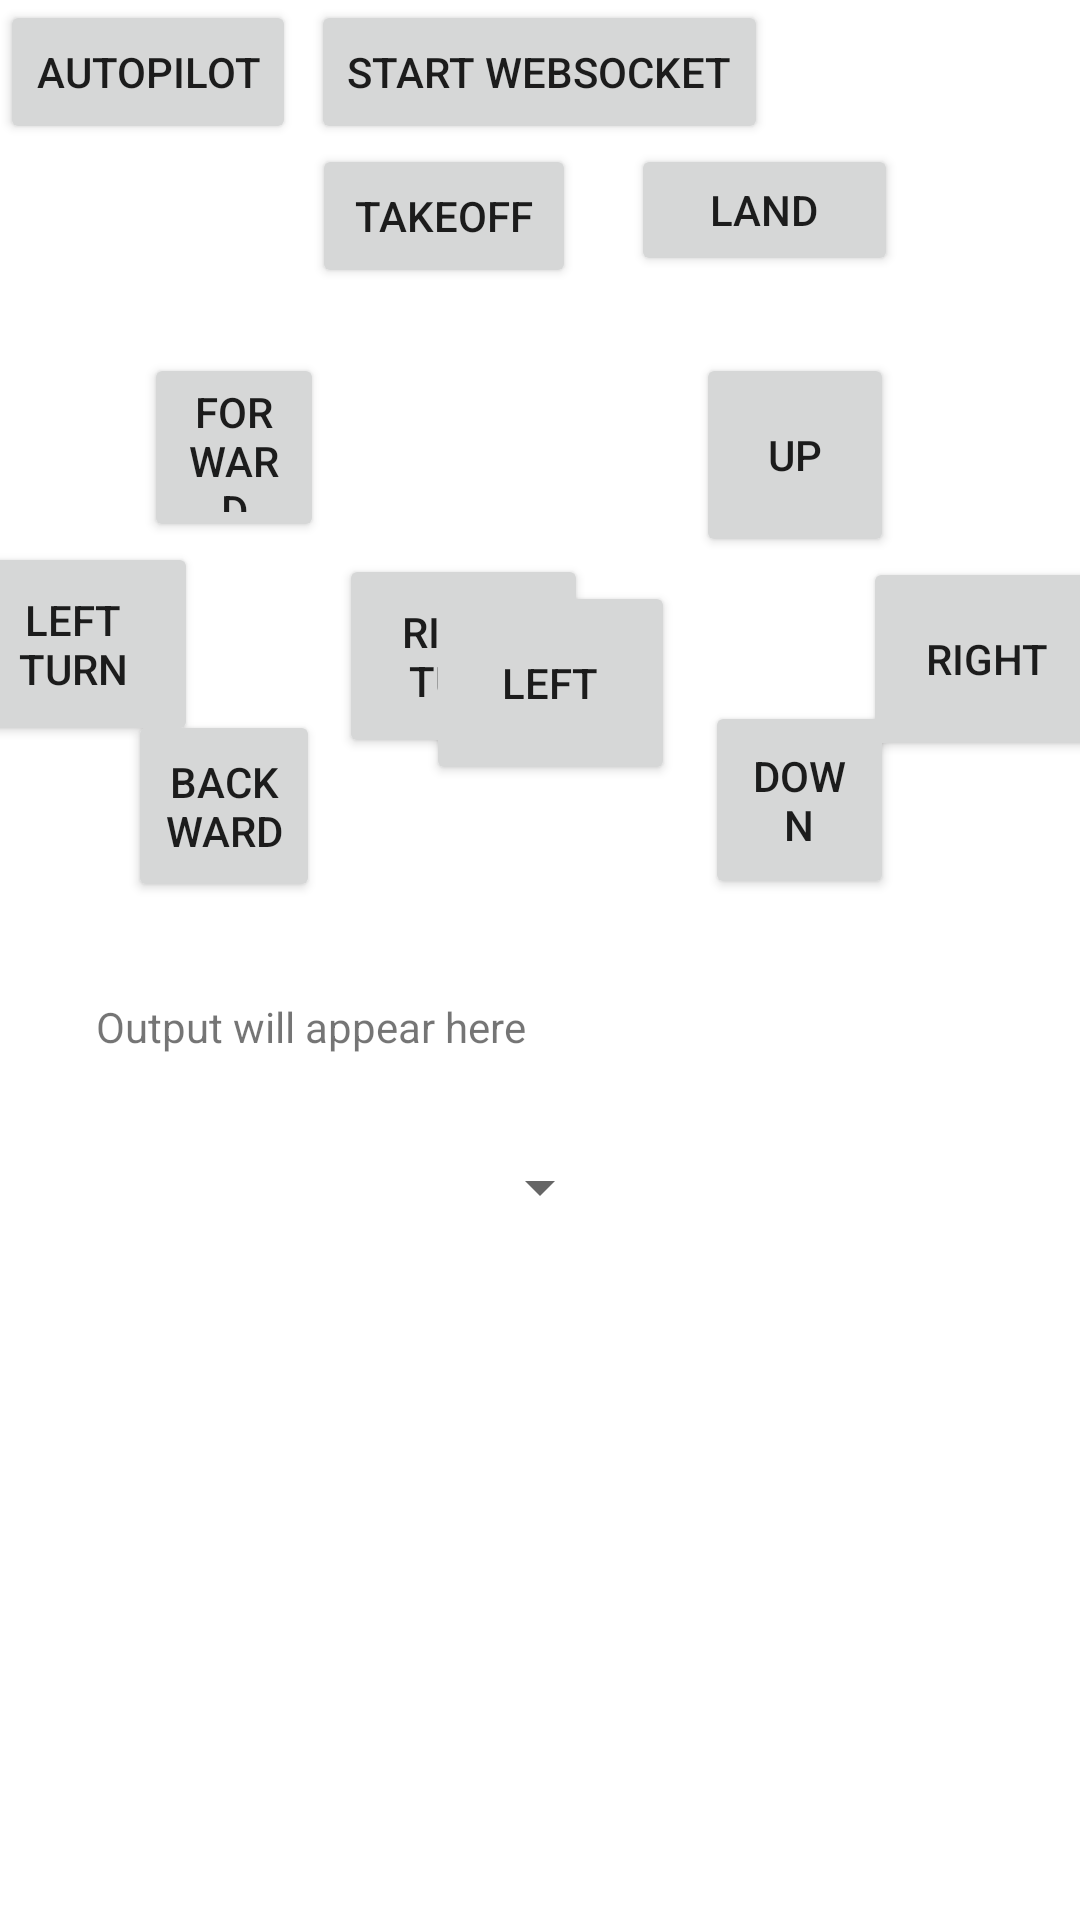

The Android layout XML behind this screen, and the referenced resources:
<!-- AndroidManifest.xml: application theme Theme.AirSimApp -->
<!-- res/layout/fragment_user_phone.xml -->
<androidx.constraintlayout.widget.ConstraintLayout xmlns:android="http://schemas.android.com/apk/res/android"
    xmlns:app="http://schemas.android.com/apk/res-auto"
    xmlns:tools="http://schemas.android.com/tools"
    android:id="@+id/constraintLayout"
    android:layout_width="match_parent"
    android:layout_height="match_parent">

    
    
    
    
    

    
    <Button
        android:id="@+id/start"
        android:layout_width="wrap_content"
        android:layout_height="wrap_content"
        android:text="Start WebSocket"
        app:layout_constraintEnd_toEndOf="parent"
        app:layout_constraintHorizontal_bias="0.499"
        app:layout_constraintStart_toStartOf="parent"
        app:layout_constraintTop_toTopOf="parent" />

    
    <Button
        android:id="@+id/takeoff"
        android:layout_width="wrap_content"
        android:layout_height="wrap_content"
        android:text="Takeoff"
        app:layout_constraintEnd_toEndOf="parent"
        app:layout_constraintHorizontal_bias="0.382"
        app:layout_constraintStart_toStartOf="parent"
        app:layout_constraintTop_toBottomOf="@+id/start" />

    

    
    <Button
        android:id="@+id/land"
        android:layout_width="89dp"
        android:layout_height="44dp"
        android:text="Land"
        app:layout_constraintEnd_toEndOf="parent"
        app:layout_constraintHorizontal_bias="0.232"
        app:layout_constraintStart_toEndOf="@+id/takeoff"
        app:layout_constraintTop_toBottomOf="@+id/start" />

    

    <androidx.constraintlayout.widget.ConstraintLayout
        android:id="@+id/button_layout"
        android:layout_width="match_parent"
        android:layout_height="wrap_content"
        android:layout_marginTop="8dp"
        app:layout_constraintEnd_toEndOf="parent"
        app:layout_constraintHorizontal_bias="0.0"
        app:layout_constraintStart_toStartOf="parent"
        app:layout_constraintTop_toBottomOf="@+id/takeoff">

        

        
        <Button
            android:id="@+id/forward"
            android:layout_width="60dp"
            android:layout_height="63dp"
            android:text="Forward"
            app:layout_constraintBottom_toBottomOf="parent"
            app:layout_constraintEnd_toEndOf="parent"
            app:layout_constraintHorizontal_bias="0.16"
            app:layout_constraintStart_toStartOf="parent"
            app:layout_constraintTop_toTopOf="parent"
            app:layout_constraintVertical_bias="0.103" />

        

        

        <Button
            android:id="@+id/go_up"
            android:layout_width="66dp"
            android:layout_height="68dp"
            android:text="Up"
            app:layout_constraintBottom_toBottomOf="parent"
            app:layout_constraintEnd_toEndOf="parent"
            app:layout_constraintHorizontal_bias="0.789"
            app:layout_constraintStart_toStartOf="parent"
            app:layout_constraintTop_toTopOf="parent"
            app:layout_constraintVertical_bias="0.106" />

        <Button
            android:id="@+id/backward"
            android:layout_width="64dp"
            android:layout_height="64dp"
            android:layout_marginTop="56dp"
            android:text="Backward"
            app:layout_constraintEnd_toStartOf="@+id/Rright"
            app:layout_constraintHorizontal_bias="0.872"
            app:layout_constraintStart_toStartOf="parent"
            app:layout_constraintTop_toBottomOf="@+id/forward" />

        

        <Button
            android:id="@+id/go_down"
            android:layout_width="63dp"
            android:layout_height="66dp"
            android:layout_marginTop="48dp"
            android:text="Down"
            app:layout_constraintEnd_toEndOf="parent"
            app:layout_constraintHorizontal_bias="0.141"
            app:layout_constraintStart_toEndOf="@+id/left"
            app:layout_constraintTop_toBottomOf="@+id/go_up" />

        <Button
            android:id="@+id/Rleft"
            android:layout_width="83dp"
            android:layout_height="68dp"
            android:text="Left Turn"
            app:layout_constraintEnd_toStartOf="@+id/forward"
            app:layout_constraintStart_toStartOf="parent"
            app:layout_constraintTop_toBottomOf="@+id/forward" />

        

        

        
        <Button
            android:id="@+id/Rright"
            android:layout_width="83dp"
            android:layout_height="68dp"
            android:layout_marginTop="4dp"
            android:text="Right Turn"
            app:layout_constraintEnd_toEndOf="parent"
            app:layout_constraintHorizontal_bias="0.029"
            app:layout_constraintStart_toEndOf="@+id/forward"
            app:layout_constraintTop_toBottomOf="@+id/forward" />

        <Button
            android:id="@+id/left"
            android:layout_width="83dp"
            android:layout_height="68dp"
            android:layout_marginTop="8dp"
            android:text="Left"
            app:layout_constraintEnd_toStartOf="@+id/go_up"
            app:layout_constraintHorizontal_bias="0.954"
            app:layout_constraintStart_toStartOf="parent"
            app:layout_constraintTop_toBottomOf="@+id/go_up" />

        <Button
            android:id="@+id/right"
            android:layout_width="83dp"
            android:layout_height="68dp"
            android:text="Right"
            app:layout_constraintEnd_toEndOf="parent"
            app:layout_constraintStart_toEndOf="@+id/go_up"
            app:layout_constraintTop_toBottomOf="@+id/go_up" />

    </androidx.constraintlayout.widget.ConstraintLayout>

    <TextView
        android:id="@+id/output"
        android:layout_width="wrap_content"
        android:layout_height="wrap_content"
        android:layout_margin="16dp"
        android:gravity="start"
        android:maxLines="5"
        android:padding="16dp"
        android:scrollbars="vertical"
        android:text="Output will appear here"
        app:layout_constraintStart_toStartOf="parent"
        app:layout_constraintTop_toBottomOf="@+id/button_layout" />

    
    <Spinner
        android:id="@+id/flight_controller_spinner"
        android:layout_width="wrap_content"
        android:layout_height="wrap_content"
        android:layout_marginTop="16dp"
        app:layout_constraintEnd_toEndOf="parent"
        app:layout_constraintStart_toStartOf="parent"
        app:layout_constraintTop_toBottomOf="@+id/output" />

    
    <Button
        android:id="@+id/autoPilotButton"
        android:layout_width="wrap_content"
        android:layout_height="wrap_content"
        android:text="Autopilot"
        app:layout_constraintEnd_toEndOf="parent"
        app:layout_constraintHorizontal_bias="0.0"
        app:layout_constraintStart_toStartOf="parent"
        app:layout_constraintTop_toTopOf="parent" />

</androidx.constraintlayout.widget.ConstraintLayout>
<!-- resources referenced by this layout -->
<resources>
  <style name="Theme.AirSimApp" parent="Theme.MaterialComponents.DayNight.DarkActionBar">
          
          <item name="colorPrimary">@color/purple_500</item>
          <item name="colorPrimaryVariant">@color/purple_700</item>
          <item name="colorOnPrimary">@color/white</item>
          
          <item name="colorSecondary">@color/teal_200</item>
          <item name="colorSecondaryVariant">@color/teal_700</item>
          <item name="colorOnSecondary">@color/black</item>
          
          <item name="android:statusBarColor">?attr/colorPrimaryVariant</item>
          
      </style>
  <color name="purple_500">#FF6200EE</color>
  <color name="purple_700">#FF3700B3</color>
  <color name="white">#FFFFFFFF</color>
  <color name="teal_200">#FF03DAC5</color>
  <color name="teal_700">#FF018786</color>
  <color name="black">#FF000000</color>
</resources>
